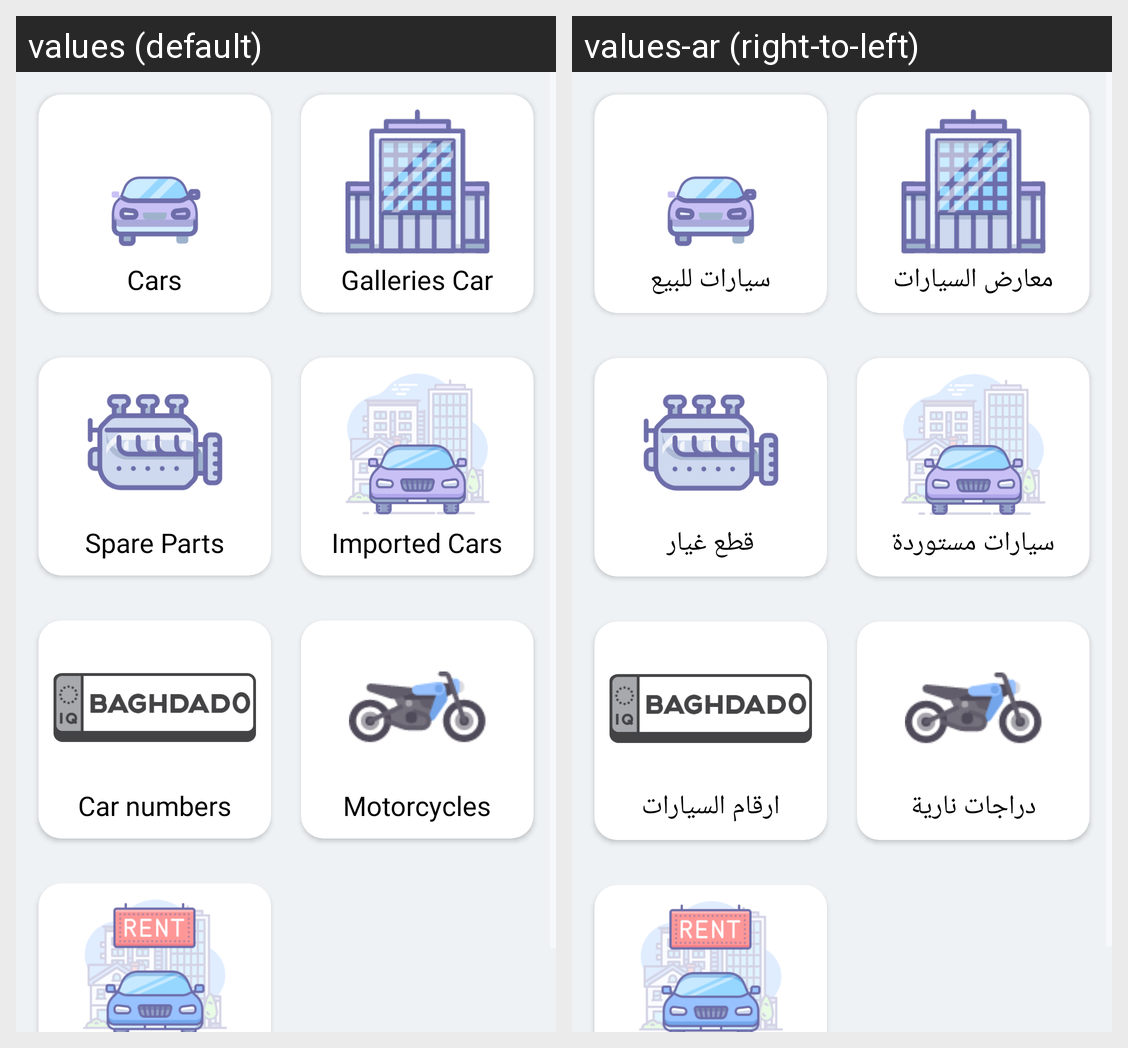

For this localized Android screen grid, give each drawn string resource with its value in every locale shown.
Android screen res/layout/sections_fragment_fragment.xml rendered under 2 locales, left to right: values (default), values-ar (right-to-left). Device: Nexus 5 (rendered at 1080×1920; each locale shown at half size, 540×960, under a caption strip naming it); theme AppTheme.
Strings drawn on this screen, with the default value and each locale's value (text and hints the layout hard-codes, and strings that could not be matched under every locale, appear in the picture but are not listed):

Carforsale
  values: Cars
  values-ar: سيارات للبيع

carcompany
  values: Galleries Car
  values-ar: معارض السيارات

carparts
  values: Spare Parts
  values-ar: قطع غيار

importcar
  values: Imported Cars
  values-ar: سيارات مستوردة

carnumber
  values: Car numbers
  values-ar: ارقام السيارات

motorcycle
  values: Motorcycles
  values-ar: دراجات نارية
